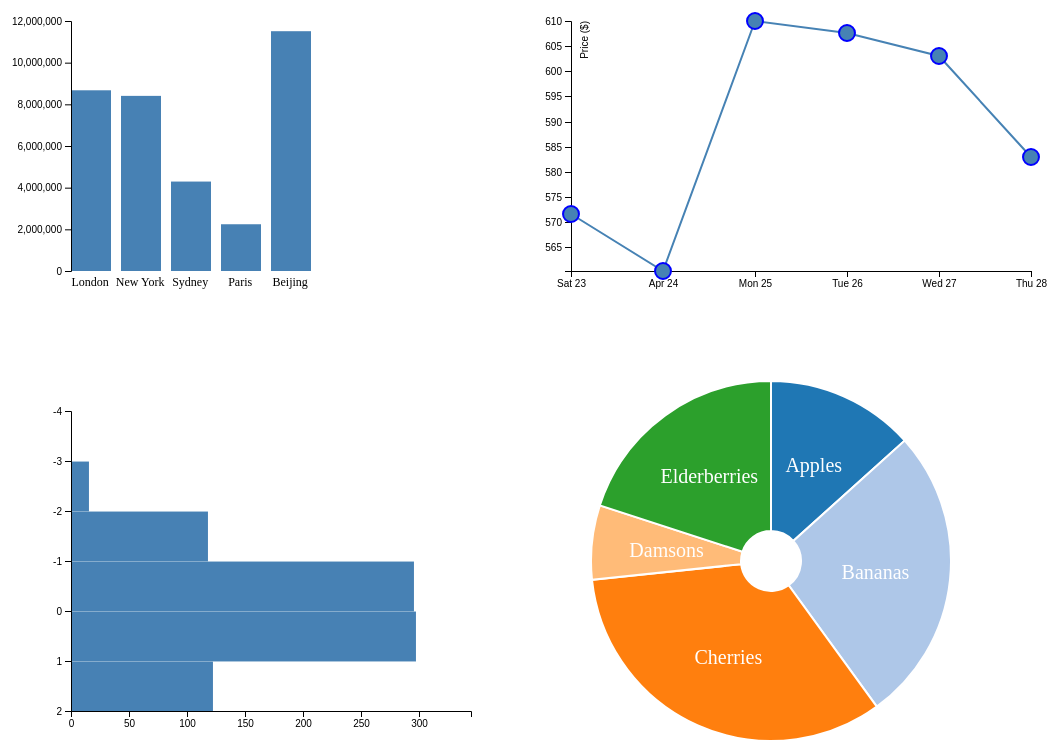
D3 v4 page, settled after 480 driven frames (8 s of simulated time); the page loaded 4 data file(s).


      var svg = d3.select("svg");

      d3.csv("bar chart.csv", drawBarChart);
      d3.csv("line graph.csv", drawLineGraph);
      d3.csv("histogram.csv", drawHistogram);
      d3.csv("pie chart.csv", drawPieChart);

      function drawBarChart(error, data) {
        var padding = 10;
        var barWidth = 40;
        var g = svg
          .append("g")
          .attr("id", "bar_chart")
          .attr("transform", "translate(100, 160)");

        // var cityNames = data.map((d) => d.cityName);
        // var xScale = d3.scaleLinear().range([0, 400]);
        // var xAxis = d3
        //   .axisBottom(xScale)
        //   .ticks(5)
        //   .tickFormat(function (d, i) {
        //     return cityNames[i];
        //   });
        // g.append("g")
        //   .attr("class", "x_coordinate")
        //   .attr("transform", "translate(100,150)")
        //   .call(xAxis)
        //   .selectAll(".tick text")
        //   .style("text-anchor", "middle")
        //   .attr("x", (d, i) => {
        //     return i + 80;
        //   });

        var texts = g
          .selectAll(null)
          .data(data)
          .enter()
          .append("text")
          .attr("x", (d, i) => {
            return i * (barWidth + padding);
          })
          .attr("y", 165)
          .attr("dx", "1.6em")
          .attr("text-anchor", "middle")
          .attr("font-size", 12)
          .text((d) => {
            return d.cityName;
          });

        var rects = g
          .selectAll("rect")
          .data(data)
          .enter()
          .append("rect")
          .attr("x", (d, i) => {
            return i * (barWidth + padding);
          })
          .attr("y", (d, i) => {
            return (150 - (d.population / (1.2 * 10e6)) * 250).toFixed(3);
          })
          .attr("width", barWidth)
          .attr("height", (d, i) => {
            return ((d.population / (1.2 * 10e6)) * 250).toFixed(3);
          })
          .style("fill", "#4781B4");

        var yScale = d3
          .scaleLinear()
          .domain([0, 1.2 * 10e6])
          .range([150, -100]);
        var yAxis = d3.axisLeft(yScale).ticks(6);

        g.append("g").attr("class", "y_coordinate").call(yAxis);
      }

      function drawLineGraph(error, data) {
        var parseTime = d3.timeParse("%d-%b-%y");
        var g = svg
          .append("g")
          .attr("id", "line_graph")
          .attr("transform", "translate(600, 160)");

        var xScale = d3
          .scaleTime()
          .domain(
            d3.extent(data, (d) => {
              return parseTime(d.date);
            })
          )
          .rangeRound([0, 460]);

        var yScale = d3
          .scaleLinear()
          .domain(
            d3.extent(data, (d) => {
              return d.value;
            })
          )
          .rangeRound([150, -100]);

        g.append("g")
          .attr("class", "x_coordinate")
          .attr("transform", "translate(0, 150)")
          .call(d3.axisBottom(xScale).ticks(d3.timeDay.every(1)));

        g.append("g")
          .attr("class", "y_coordinate")
          .call(d3.axisLeft(yScale))
          .append("text")
          .attr("fill", "black")
          .attr("transform", "rotate(-90)")
          .attr("x", 100)
          .attr("y", 10)
          .attr("dy", "0.7em")
          .attr("text-anchor", "right")
          .text("Price ($)");

        var lineGenerator = d3
          .line()
          .x((d) => {
            return xScale(parseTime(d.date));
          })
          .y((d) => {
            return yScale(d.value);
          });

        var symbolGenerator = d3.symbol().size(200).type(d3.symbolCircle);

        g.append("path")
          .attr("class", "line_path")
          .attr("fill", "none")
          .attr("stroke", "steelblue")
          .attr("stroke-width", 2)
          .attr("d", lineGenerator(data));

        g.selectAll(null)
          .data(data)
          .enter()
          .append("path")
          .attr("class", "symbol")
          .attr("fill", "steelblue")
          .attr("stroke", "blue")
          .attr("stroke-width", 2)
          .attr("d", symbolGenerator())
          .attr("transform", (d) => {
            return (
              "translate(" +
              xScale(parseTime(d.date)) +
              "," +
              yScale(d.value) +
              ")"
            );
          });

        //   g.selectAll("line_path")
        //   .data(data)
        //   .enter()
        //   .append("circle")
        //   .attr("fill", "steelblue")
        //   .attr("stroke", "blue")
        //   .attr("stroke-width", 2)
        //   .attr("cx", (d, i) => {
        //     return xScale(parseTime(d.Date));
        //   })
        //   .attr("cy", (d) => {
        //     return yScale(d.Value);
        //   })
        //   .attr("r", 4);
      }

      function drawHistogram(error, data) {
        var g = svg
          .append("g")
          .attr("id", "histogram")
          .attr("transform", "translate(100, 650)");

        var range = d3.range(-4, 3, 1);
        var samples = data.map((d) => +d.sample);
        var randomNumber = (min, max) => {
          return Math.random() * (max - min) + min;
        };

        var sampleData = [];
        samples.map((d, index) => {
          var tempData = d3
            .range(d)
            .map((i) => randomNumber(-4 + index, -3 + index));
          sampleData = sampleData.concat(tempData);
        });

        var dataExtent = d3.extent(range);
        var binsGenerator = d3.histogram().domain(dataExtent).thresholds(5);
        var binsData = binsGenerator(sampleData);

        var maxNumber = d3.max(binsData, (d) => d.length);
        var bars = g
          .selectAll(".bar")
          .data(binsData)
          .enter()
          .append("g")
          .attr("class", "bar")
          .attr("transform", (d, i) => {
            return "translate(0," + (i * 50 - 200) + ")";
          });

        bars
          .append("rect")
          .attr("y", 0.5)
          .attr("width", (d) => {
            return d.length;
          })
          .attr("height", 50)
          .attr("fill", "#4781B4")
		  .attr("stroke", "white")
          .attr("stroke-width", 0.1);

        var xAxis = d3
          .scaleLinear()
          .domain(d3.extent(data.map((d) => d.sample)))
          .rangeRound([0, 400]);
        g.append("g")
          .attr("class", "x_coordinate")
          .attr("transform", "translate(0, 100)")
          .call(d3.axisBottom(xAxis));

        var yScale = d3.scaleLinear().domain([2, -4]).range([100, -200]);
        var yAxis = d3.axisLeft(yScale).ticks(6);

        g.append("g").attr("class", "y_coordinate").call(yAxis);
      }

      function drawPieChart(error, data) {
        var g = svg
          .append("g")
          .attr("id", "pie_chart")
          .attr("transform", "translate(800, 600)");
        var pieGenerator = d3
          .pie()
          .value((d) => {
            return d.quantity;
          })
          .sort((a, b) => {
            return a.name;
          });
        var arcData = pieGenerator(data);
        var arcGenerator = d3.arc().innerRadius(30).outerRadius(180);
        var color = d3.scaleOrdinal(d3.schemeCategory20);
        g.selectAll("path")
          .data(arcData)
          .enter()
          .append("path")
          .attr("d", arcGenerator)
          .attr("class", "arc")
          .style("fill", (d, i) => {
            return color(i);
          })
          .attr("stroke", "white")
          .attr("stroke-width", 2);

        g.selectAll(null)
          .data(arcData)
          .enter()
          .append("text")
          .attr("text-anchor", "middle")
          .attr("transform", (d) => {
            return "translate(" + arcGenerator.centroid(d) + ")";
          })
          .attr("dy", ".35em")
          .style("fill", "white")
          .style("font-size", 20)
          .text("");

        g.selectAll("text")
          .data(data)
          .text((d) => {
            return d.name;
          });
      }
    

### data: line graph.csv
date, value
23-Apr-22, 571.7
24-Apr-22, 560.3
25-Apr-22, 610
26-Apr-22, 607.7
27-Apr-22, 603
28-Apr-22, 583

### data: bar chart.csv
cityName, population
London, 8674000
New York, 8406000
Sydney, 4293000
Paris, 2244000
Beijing, 11510000

### data: pie chart.csv
name, quantity
Apples, 20
Bananas, 40
Cherries, 50
Damsons, 10
Elderberries, 30

### data: histogram.csv
sample
0
18
137
343
345
142